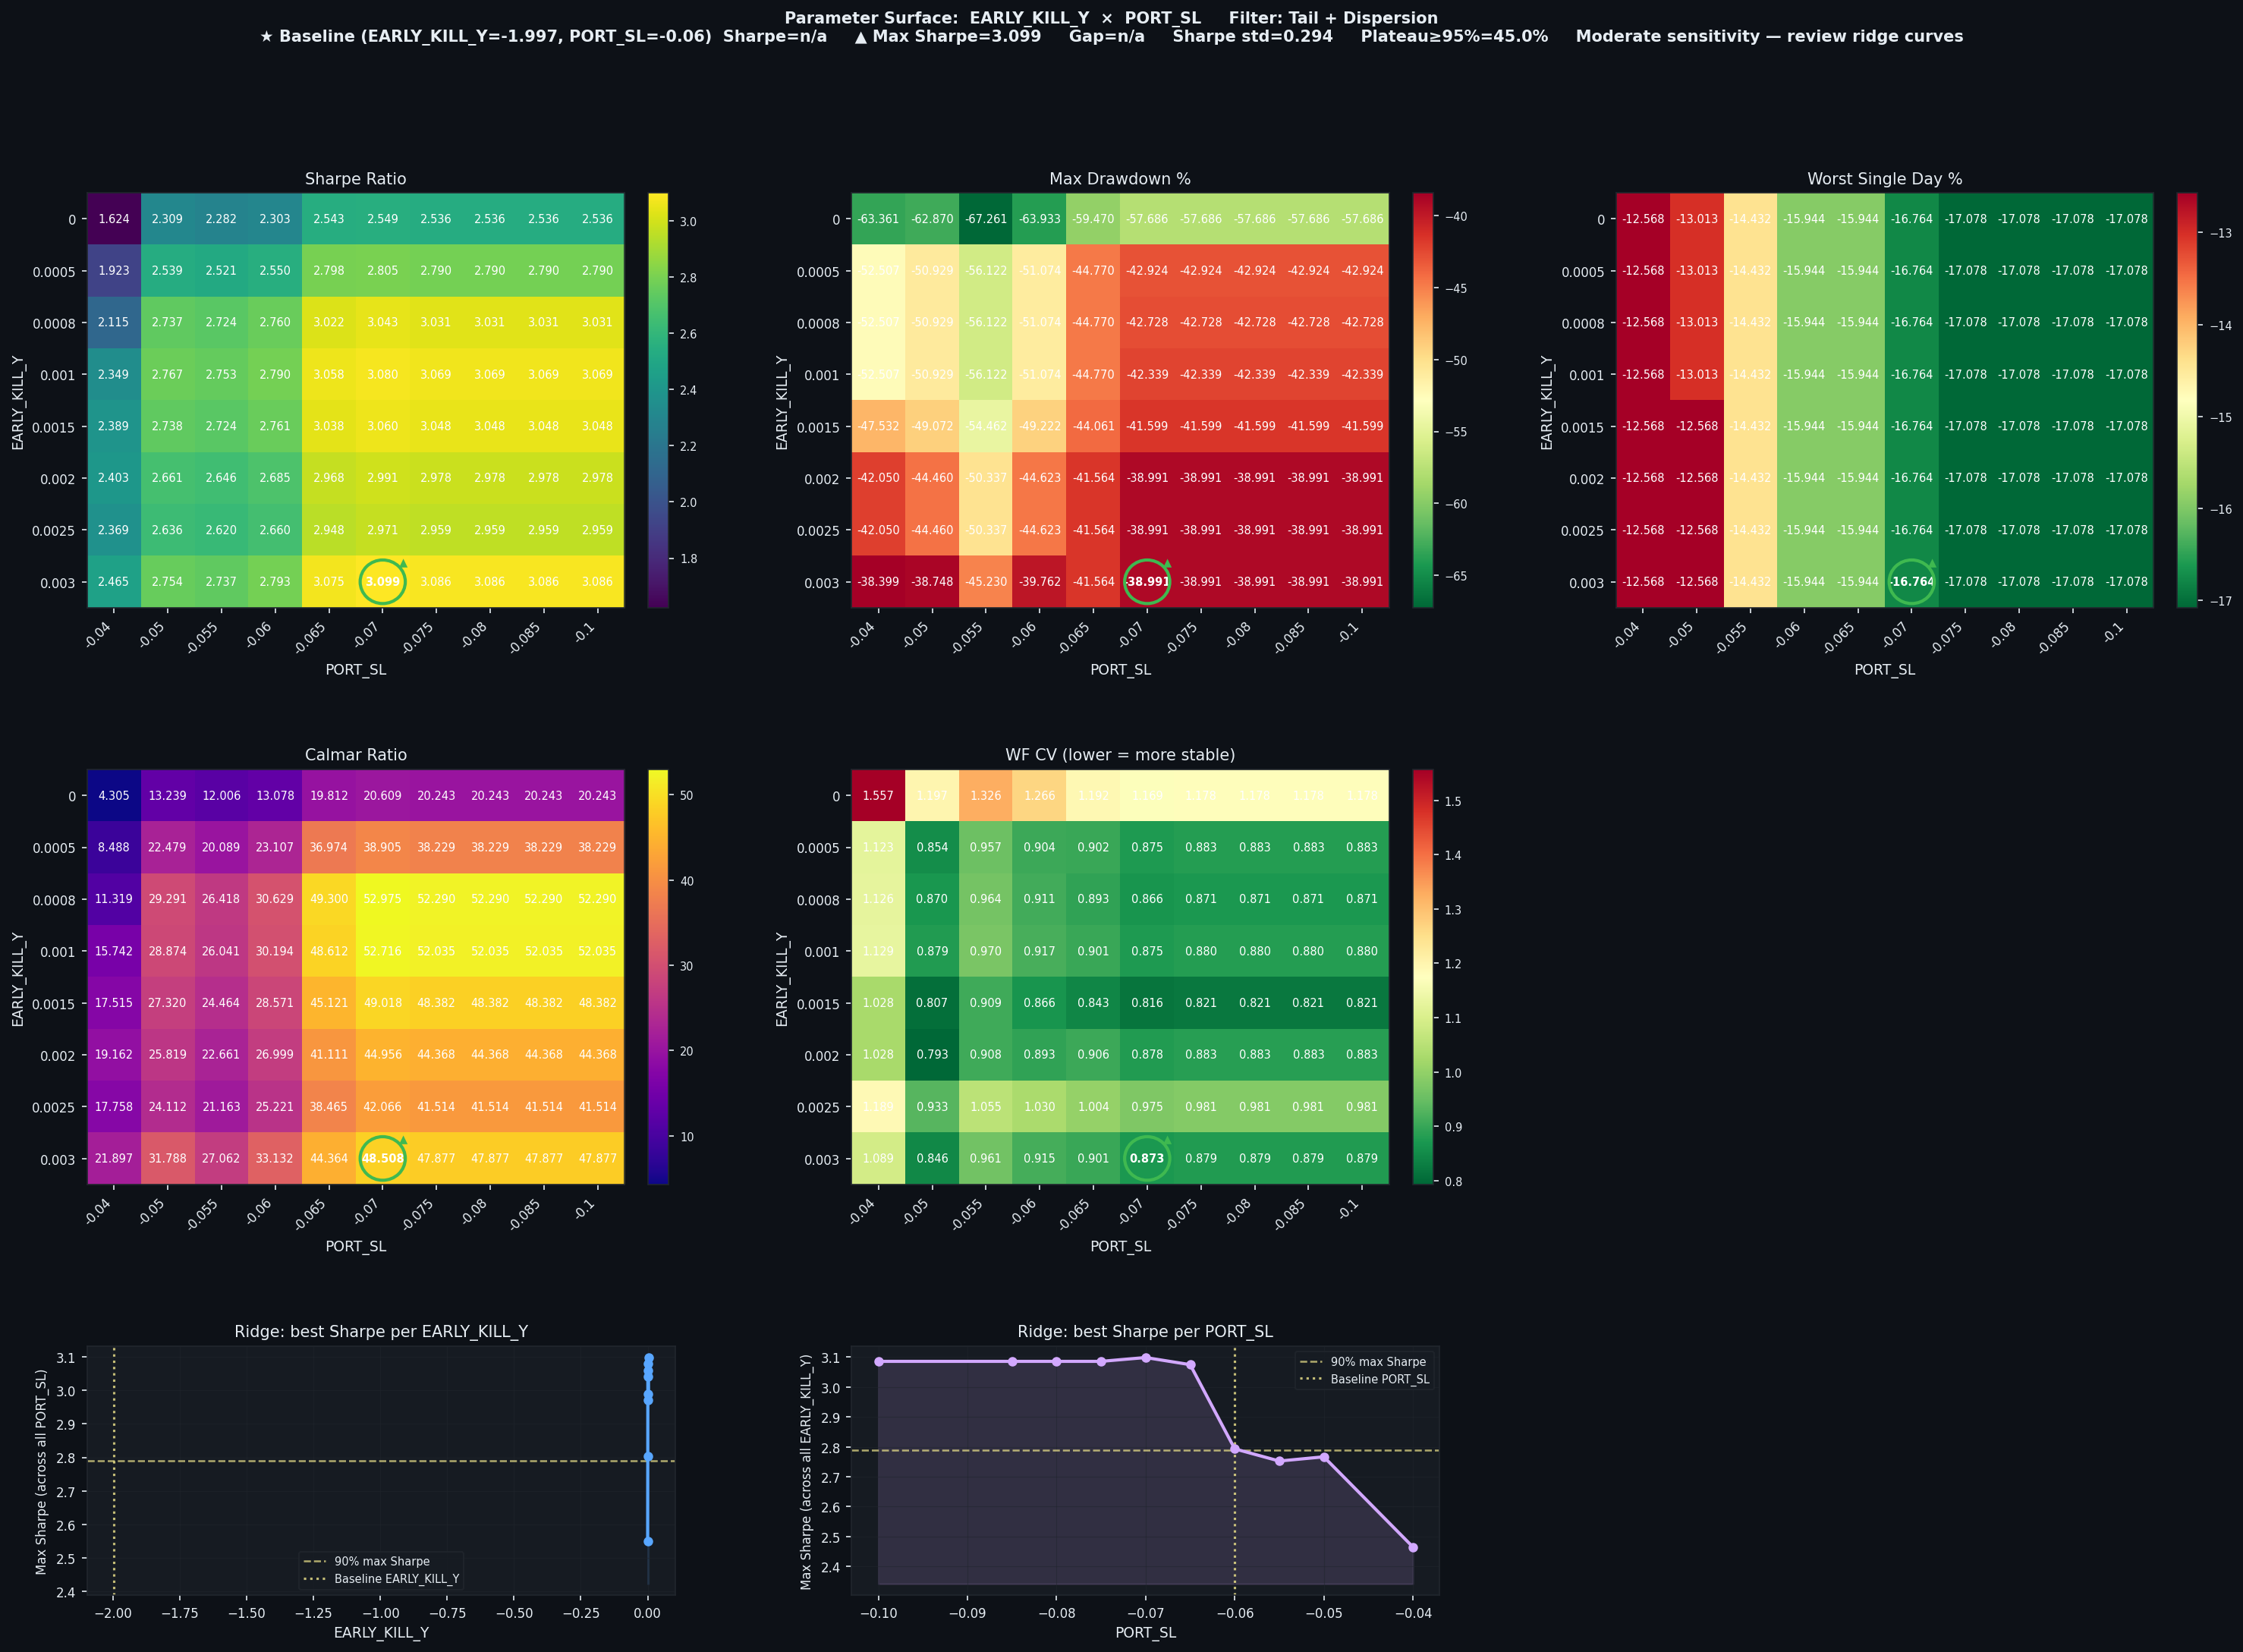

Data behind this chart, as committed beside it:
EARLY_KILL_Y, PORT_SL, Sharpe, CAGR%, MaxDD%, Worst1D%, Calmar, WF_CV, baseline
0.0, -0.04, 1.624, 272.8, -63.36, -12.57, 4.305, 1.557, False
0.0, -0.05, 2.309, 832.3, -62.87, -13.01, 13.24, 1.197, False
0.0, -0.055, 2.282, 807.6, -67.26, -14.43, 12.01, 1.326, False
0.0, -0.06, 2.303, 836.1, -63.93, -15.94, 13.08, 1.266, False
0.0, -0.065, 2.543, 1178, -59.47, -15.94, 19.81, 1.192, False
0.0, -0.07, 2.549, 1189, -57.69, -16.76, 20.61, 1.169, False
0.0, -0.075, 2.536, 1168, -57.69, -17.08, 20.24, 1.178, False
0.0, -0.08, 2.536, 1168, -57.69, -17.08, 20.24, 1.178, False
0.0, -0.085, 2.536, 1168, -57.69, -17.08, 20.24, 1.178, False
0.0, -0.1, 2.536, 1168, -57.69, -17.08, 20.24, 1.178, False
0.0005, -0.04, 1.923, 445.6, -52.51, -12.57, 8.488, 1.123, False
0.0005, -0.05, 2.539, 1145, -50.93, -13.01, 22.48, 0.8542, False
0.0005, -0.055, 2.521, 1127, -56.12, -14.43, 20.09, 0.9567, False
0.0005, -0.06, 2.55, 1180, -51.07, -15.94, 23.11, 0.9038, False
0.0005, -0.065, 2.798, 1655, -44.77, -15.94, 36.97, 0.902, False
0.0005, -0.07, 2.805, 1670, -42.92, -16.76, 38.91, 0.8755, False
0.0005, -0.075, 2.79, 1641, -42.92, -17.08, 38.23, 0.8826, False
0.0005, -0.08, 2.79, 1641, -42.92, -17.08, 38.23, 0.8826, False
0.0005, -0.085, 2.79, 1641, -42.92, -17.08, 38.23, 0.8826, False
0.0005, -0.1, 2.79, 1641, -42.92, -17.08, 38.23, 0.8826, False
0.0008, -0.04, 2.115, 594.3, -52.51, -12.57, 11.32, 1.126, False
0.0008, -0.05, 2.737, 1492, -50.93, -13.01, 29.29, 0.8701, False
0.0008, -0.055, 2.724, 1483, -56.12, -14.43, 26.42, 0.9642, False
0.0008, -0.06, 2.76, 1564, -51.07, -15.94, 30.63, 0.9112, False
0.0008, -0.065, 3.022, 2207, -44.77, -15.94, 49.3, 0.8931, False
0.0008, -0.07, 3.043, 2264, -42.73, -16.76, 52.98, 0.8656, False
0.0008, -0.075, 3.031, 2234, -42.73, -17.08, 52.29, 0.8712, False
0.0008, -0.08, 3.031, 2234, -42.73, -17.08, 52.29, 0.8712, False
0.0008, -0.085, 3.031, 2234, -42.73, -17.08, 52.29, 0.8712, False
0.0008, -0.1, 3.031, 2234, -42.73, -17.08, 52.29, 0.8712, False
0.001, -0.04, 2.349, 826.6, -52.51, -12.57, 15.74, 1.129, False
0.001, -0.05, 2.767, 1471, -50.93, -13.01, 28.87, 0.8795, False
0.001, -0.055, 2.753, 1461, -56.12, -14.43, 26.04, 0.9701, False
0.001, -0.06, 2.79, 1542, -51.07, -15.94, 30.19, 0.9171, False
0.001, -0.065, 3.058, 2176, -44.77, -15.94, 48.61, 0.9015, False
0.001, -0.07, 3.08, 2232, -42.34, -16.76, 52.72, 0.8747, False
0.001, -0.075, 3.069, 2203, -42.34, -17.08, 52.03, 0.8802, False
0.001, -0.08, 3.069, 2203, -42.34, -17.08, 52.03, 0.8802, False
0.001, -0.085, 3.069, 2203, -42.34, -17.08, 52.03, 0.8802, False
0.001, -0.1, 3.069, 2203, -42.34, -17.08, 52.03, 0.8802, False
0.0015, -0.04, 2.389, 832.5, -47.53, -12.57, 17.52, 1.028, False
0.0015, -0.05, 2.738, 1341, -49.07, -12.57, 27.32, 0.8069, False
0.0015, -0.055, 2.724, 1332, -54.46, -14.43, 24.46, 0.9087, False
0.0015, -0.06, 2.761, 1406, -49.22, -15.94, 28.57, 0.8661, False
0.0015, -0.065, 3.038, 1988, -44.06, -15.94, 45.12, 0.8433, False
0.0015, -0.07, 3.06, 2039, -41.6, -16.76, 49.02, 0.8157, False
0.0015, -0.075, 3.048, 2013, -41.6, -17.08, 48.38, 0.8211, False
0.0015, -0.08, 3.048, 2013, -41.6, -17.08, 48.38, 0.8211, False
0.0015, -0.085, 3.048, 2013, -41.6, -17.08, 48.38, 0.8211, False
0.0015, -0.1, 3.048, 2013, -41.6, -17.08, 48.38, 0.8211, False
0.002, -0.04, 2.403, 805.8, -42.05, -12.57, 19.16, 1.028, False
0.002, -0.05, 2.661, 1148, -44.46, -12.57, 25.82, 0.7932, False
0.002, -0.055, 2.646, 1141, -50.34, -14.43, 22.66, 0.908, False
0.002, -0.06, 2.685, 1205, -44.62, -15.94, 27, 0.8929, False
0.002, -0.065, 2.968, 1709, -41.56, -15.94, 41.11, 0.9061, False
0.002, -0.07, 2.991, 1753, -38.99, -16.76, 44.96, 0.8776, False
0.002, -0.075, 2.978, 1730, -38.99, -17.08, 44.37, 0.8832, False
0.002, -0.08, 2.978, 1730, -38.99, -17.08, 44.37, 0.8832, False
0.002, -0.085, 2.978, 1730, -38.99, -17.08, 44.37, 0.8832, False
0.002, -0.1, 2.978, 1730, -38.99, -17.08, 44.37, 0.8832, False
... 20 more rows
